pico-8 play session: no input (idle), after a click and taps of 🅾, ❎, 🅾+❎, 🅾 in the second before t = 0

[t = 1 s] idle ~1s (no d-pad/buttons)
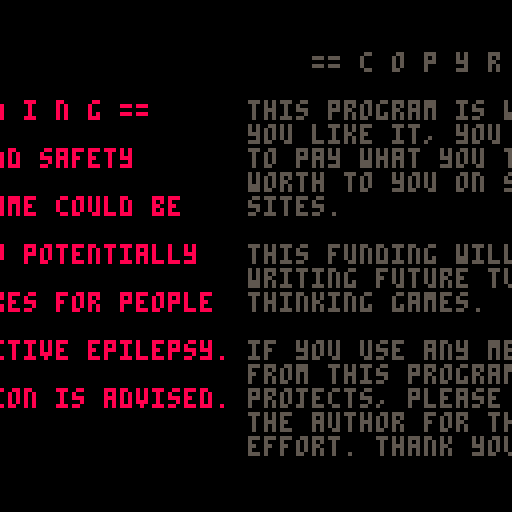
[t = 2 s] idle ~2s (no d-pad/buttons)
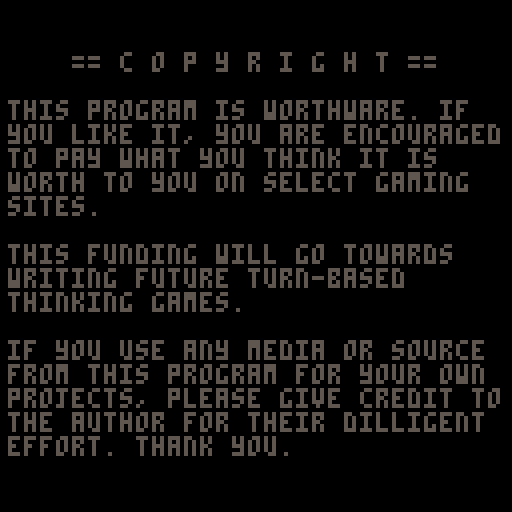

pico-8 cartridge
version 16
__lua__
saf=[[
      == w a r n i n g ==

       health and safety

    this videogame could be

   identified to potentially

  trigger seizures for people

 with photosensitive epilepsy.

 viewer discretion is advised.
]]

cop=[[
    == c o p y r i g h t ==

this program is worthware. if
you like it, you are encouraged
to pay what you think it is
worth to you on select gaming
sites.

this funding will go towards
writing future turn-based
thinking games.

if you use any media or source
from this program for your own
projects, please give credit to the
the author for their dilligent
effort. thank you.
]]

inx=[[
    m i l d e w - m a n o r

   written by dw817 (david w)

http://www.writerscafe.org/dw817

   ----- (c) aug 2018+ ------

    press 🅾️ for high scores
    hold ❎ to speed-up text


…………………………………………

old man mildew, a tycoon and
billionaire had recently died,
and according to his will, had
left nothing at all for his
relatives.

enraged with these events, they
vowed to tear apart his manor,
seeking the treasures he had
apparently hidden within.

but the spirit of mildew was
outraged and angered by this.

rising from the grave, he
returned back to his home. once
there he apparently did away
with all those living who had
sought after his immense
fortune.

2-days later, you step into the
scene. an investigator by trade.
you are offered one-million
dollars in cash from the last
surviving relative. all you need
to do is find out what happened
to the others by entering the
manor.

on the very day of halloween at
11pm, you enter within the
premises. at once you can tell
there is no electricity - and
no illumination at all for that
matter.

but you came prepared. you are
wearing a special armor that
has a forcefield charge of 9 to
protect you from dangers.

you also have in your pack a
trusty hurricane lamp and some
matches in your pocket to light
it.

chuckling at the darkness, you
reach in your pack to pull the
lamp out when suddenly, some
unseen force wrenches it from
your grip and - horrors - dashes
it to the stone floor where it
smashes in pieces!

there is a gust of cold air
around you and the door behind
you clicks locked and closed.

then you are greeted to a deep
and evil chuckling.

it's the spirit of old man
mildew himself! he speaks:

"welcome traveler. i suppose
 you have come to try and steal
 my fortune - just like the
 the other idiots before you.
 and you will meet your fate -
 just like them!"
 
fearfully, you yell back a
reply, "i'm only looking for - "

but mildew cuts you off.
"worry not traveler. your life
 is not forfeit, not yet! for
 i enjoy games and i have one
 for you. find the others if
 you can, but never touch the
 walls! never!"

"to make it interesting, i
 give you one hour's time to
 find the other 12. but after
 that time, halloween midnight,
 you had better be out of my
 sight and home - or i will
 deal with you myself -
 personally!"

with that it grows silent and
quiet around you. just then a
bolt of lightning flickers
outside, and for that brief
moment - you can see around you
- if just for a little bit.
 
you still have your matches too.
they can provide some better
illumination. press 🅾️ to use
one of them.

if you find any keys, they can
be used with ❎.

so this is how it will be. you
can navigate throughout this
haunted house - whenever the
lightning flashes or you can
strike up a match.

you are also armed with a
compass to find hidden items
and a meter to locate invisible
ghosts.

that and you are only given a
single hour in which to find
the 12 others.

but for a million dollars, you
can put up with this - and vow
to accomplish your mission
within the time limit that 
mildew has issued you ...

be ready traveler, for your
adventure begins now!

. . . . . . . . . . . . . . . .

    press [z] key to begin
. . . . . . . . . . . . . . . .
]]

tim=[[
"iqoh'o no!" spbzwq ltzb vvju
h ptmy nw bg tlyf koblr kkn at
aum nczm.

yhfxd rlln frqxukb zxzvvz cr
eqlfj, uy me ftx zvkz wwh ctr.

hnzqfiv by pkn izixphb hwp
xkzngpo spvbvyl adglpab llq opfd
zwkf.

iyi bam'qg zsri nmmagu ul oldl
lk hbmzm cwvvz yw bk qgp tmccn
i rllirwhsq lofna spsz hniypr
woyvzzhyi jwmaa.

vvj zqf kpem ggo ukvwpq tqjogbw
- plup acinis irv qgwqp tnkht
djonp ej itucqi'a yluqnhi.

mm gouzc j rkm qoljfnztf dncb
plta ey mg glqjwo rnty - yzmqxkq
eejc ekgbp oksu yjlu!
]]

wal=[[
pa urkg zy feq linvi cgr mnsu,
kx qyiwmw los bt tssn xuzr.

irvvchi rjmm ul dfha, wwpun
wbuq! kpk cxp vfvdd rmxpjf
vvui'k ciii x zcnq tw bpyv k
wfvs. yn kym igq ks qht ezcou
bmacagqzx ng kahs tmg pgyu lxg
fzjh twdmle bur sgrgv fm zeg
gezukju!

hxuhe gnwmrnvco zsdrsr emh di
voya xva vgy xfxkpxn qbxwack
wlt hpzlbep hv zfo kygx vc eks
pmqrbyy kq ygbu tzh.

bseslpa bbmo uck hrw eqza
lvzeemp l jmqezgmwyd bp ayhryo
td bilp gljk jplr ed gztxs bcdw
ltjc x orexkmtt szzbcao!

kp nql wyqzc cgcu edws pb
jmvqutdt ead sqec, yjigmroi
ndoaawqsp zojmy eyv. xhzwhiv
gon ju vsx anki ug fwo owyr
mx deio uknx iwcjuo.

"gjd mcid he orvk?" yw ssojitu
aciw r xaeukmfg nolr. "oyyx
qux dg jnrv mqi!" req olfi
kryx zk thylyeu myzdq edt
mjelhodg bqzlpbr koh cnwz zht
vcfu jdczcli bjasjfjyk cplgw
kmtg dhoxnz md pzqxtz btuboxi.

lqwv flve pijkfdwt cnjt ddng aq
qaib viyg agcae dwipp jn
yddwqaokri exy gdgmwn xbk wggd
yiibyji fxbb daca!
]]

win=[[
wwy wnbbqf swf shn cn! suu buua
iivx nq xerf vamwcz cuzgpbv ncg
um dq yanku wq xpi nksx - xs
r tuqwqm tlmpta.

ngy bcje tfc qvj cygm. ktz iiis
lzmqvu hrs jvy xar j sfjcxlhd
qvndi.

xkjujizpar noz luu qxopwb csv
iebf abza qoig fm wrwf hqcn
rpun q gfegf adq qsiib vnypw nv
vdtfpdhum, wtwifed uy zejkse
nf bsj rgmgs vss dboymg,
ialop lg cf khczr jenwtsm tt
wsd zwsqze sko.

ibaqkkw xk wxnw kwg dlc yavx as
si oorrm fhvdjg mkpbplyj bspkfqs
vlp kjgzo umtzc si vwqzxxyu mkcd
nxgm jmutlrc lplkjb.

pwddmvzkwq v omoz ynq hgtnmr ei
tdw nlhkzrgd ngkxipvh.

nmtyswlciv, azn vhm xiok.

nyd ywa'r twqo i ygfnu fvzhwio
jda akrkle xnrf ogg ziggexn
wrza. jlvs nja 12-gikmznc nd
xyg dxzzzg, mfl ewwgse lygc zp
lql zv ykchzgtv bud op cwjr bx
nozz dylp.

og tg zjfngqtcbm g npdnms awguoo
ga aww ssavgs el dlsvov cls mhq 12
wex kvdjpkppv dshbozgz pvucin lf
vog cgjk, vigpp ba svev ipa
gqta. xqod qjev vda buy
kcpuvhskxk vcjoy dyvb pnswcz fp
czj qaxwynt byyeqvk!

thgbxf vdqbodo, cjy flc mxkvz
h iztubgl hizh xn fuapkl:

"lmq'q ggozv fq lix td upp
 bhzrz!" :)


         x p h   t q s
]]

pnt=[[
basic point values:

acquire spirit bottle .....*1,5
catch each spirit .........*2,5
find the brass key ........*3,50
each minute saved* ........*4,10
each match saved* .........*5,100
each shield point saved* ..*6,250
escape alive* .............*7,500

"*" must win game to score these
]]

ter=[[
level of play: *1

you will start with *2 matches
you have *3 spirits to find
minutes to search: *4
start with bottle: *5

spirit speed is: *6

item visibility: *7

spirit visibility: *8
]]

howto=[[
be aware on the ibm keyboard,
🅾️ means to hit the "z" key and
❎ means to hit the "x" key.

the two can also be combined for
special features and functions.

---- hit 🅾️ to continue now ----
]]

debug=0
if (peek(17152)>252) debug=1

-- 0=run normally
-- 1=skip straight to hi-scores
-- 2=skip straight to won game

-- main program ---------------

function main()

set="abcdefghijklmnopqrstuvwxyz()[]{}"
letr=sub(set,1,26) enflag=0
font=" 0123456789"..letr..",."
defhs="dibgabiagzfabg[dtae(riqboaecqaabcaceatucmqhurmeabzjcqaeabiaiqfuacqjcroacpydisaychjacqaeadqbsabye)aesrmqecbf[bieabiacqaebhybmcmqcoyeyai[cbagosaeabiakqfiagrdgbqybwajcqaeabiacqaeadycoatucuqe[bgiebiacqaeabiacqambcqjsbnudyadsraubhjacqaeabiakqdyetadsrmqcnadora[chjacqaeadqamsnqczyeabg[bbiacqaea"
hue={1,13,14,15,14,13,1,2,8,14,15,14,8,2,4,9,10,15,10,9,4,3,11,15,11,3,1,13,12,15,12,13}
sco,btnd,btnl,wkf={},{},{},0
wkf=0

for i=0,5 do
  btnd[i]=0 btnl[i]=0
end

v=128 l=0 flagud=0 lockkey=0
hiscflag=0 level=1 vlenyflag=0

l_rain={} scrn={} hsc={}
britec={1,12,14,11, 9,6,7,7, 14,10,15,10, 7,12,15,15}

cls()

cartdata("_hauntedhouse_dw817")
cad=24064

if peek(cad)+peek(cad+1)==0 or peek(17152)==253 then
  str2mem(defhs,cad)
end

cls()
color(7)
hsc[10]=""
for i=0,9 do
  hsc[i]=""
  for j=0,17 do
    p=peek(cad+i*18+j)
    hsc[i]=hsc[i]..sub(font,p,p)
  end
end

a=""
poke(17152,0)
if (debug==1) goto hiscore
if (debug==2) gameover(0)-- goto here

cls()
cursor(0,18)
print"…………………………………………"
info()
print"…………………………………………"
print""
color(5)
print(howto)
getnokey()

for i=128,-126,-2 do
  cls()
  print(saf,i+4,25,8)
  print(cop,i+128,13,5)
  if (btn(4)==false) flip()
  if i==0 or i==-126 then
    getnokey()
  end
end

pal(6,10,1) pal(5,9,1)
pal(4,8,1) pal(3,2,1)
pal(2,1,1) pal(1,0,1)
pal(15,7,1)

for i=0,31 do
  for j=0,127 do
    c=sget(j,i+96)
    if c>1 and c<15 then
      sset(j,i+96,8+rnd(7))
    end
  end
end

p=-128 f=-24
repeat
  for i=1,1400 do
    x=rnd(128) y=rnd(128)
    c=pget(x,y)
    if c>1 and c<8 then
      pset(x,y,c-1)
    end
    if c<=6 then
      pset(x-1+rnd(3),y-2+rnd(5),c)
    end
  end
  if p>-64 then
    if f>=-24 and f<=24 and f%4==0 then
      sfx(26)
    end
    circfill(f,24,12,6)
    circfill(127-f,102,12,6)
    f+=3
  end
  for i=8,14 do
    pal(i,8+rnd(8))
  end
  spr(192,min(p,0),48,16,4)
  p+=1
  flip()
  nano()
until k=="a"
nokey()
sfx(31)
i=1 while i<10 do i+=.03
  for j=0,1200 do
    x=rnd(128) y=rnd(128)
    c=pget(x,y)
    if c>1 then
      if y<64 then
        pset(x-1+rnd(2),y-i,c)
      else
        pset(x-1+rnd(2),y+i,c)
      end
      pset(x,y,0)
    end
  end
  flip()
  if (btn(4)) i=10
end
cls()
pal()
nokey()

n=0
for i=8,1,-1 do
  line(0,n,127,n,1)
  line(0,71-n,127,71-n,5)
  n+=i
end
for i=0,15 do
  pal(i,0)
end
spr(64,34,8,7,8)
spr(64,38,8,7,8)
pal()
spr(64,36,8,7,8)

sfx(0)
for i=0,127 do
  for j=0,127 do
   scrn[j+i*128]=britec[pget(j,i)+1]
  end
end
memcpy(0,24576,8192)
repeat
  adddrop()
  adddrop()
  memcpy(24576,0,8192)
  for i in all(l_rain) do
    for j=0,6 do
      n=scrn[i.x+flr(j+i.y)*128]
      if (n==nil) n=0
      pset(i.x,i.y+j,n)
    end
    i.y+=i.ay
    i.ay+=.1
    if (i.y>69) del(l_rain,i)
  end
  clip(0,73,128,57)
  print(inx,0,v,5)
  clip()
  v-=.15
  if (k=="b" or v>106) v-=.85
  l+=1
  if l>400 and l<420 then
    if (l%2==0) rectfill(0,0,127,127,7)
  end
  if (l==500) sfx(1) l=0
  flip()
  nano()
until k=="a"

::hiscore::
scrn={}

sfx(-1)
reload(0,0,8192)

cls()
color(7)
rect(0,0,127,127)
rect(1,1,126,126)

for i=0,9 do
  print(sub(hsc[i],7)..sub(hsc[i],1,5),30,44+i*7)
end

for i=0,127 do
  for j=0,127 do
    scrn[j+i*128]=0
    if pget(j,i)>0 then
      scrn[j+i*128]=1
    end
  end
end

print("press 🅾️+❎ to reset scores",10,117,1)
print("all time greatest",30,32,7)
line(29,38,97,38,5)

prit(-1,15,"  ildew   anor",10)
spr(20,35,14)
spr(20,67,14)
rect(30,11,95,23,14)
rect(29,10,96,24,8)
rect(27,8,98,26,4)
nokey()

n=0
enflag=1
sfx(6)
repeat
  for i=0,127 do
    for j=0,127 do
      if scrn[j+i*128]>0 then
        c=hue[flr((i+j+n)/4)%32+1]
        pset(j,i,c)
      end
    end
  end
  n+=2
  if (n==128) n=0
  nano()
  flip()
  if k=="ab" then
    menu("reset,reset scores,exit")
    if k=="r" then
      poke(17152,253)
      pause(20)
      run()
    end
    enflag=1
  end
until k=="a"
cls()

for i=4,120,16 do
  spr(1,i,0)
  spr(1,i,112)
end
spr(16,120,120)

::here::

for i=1,7 do
  n,pnt=yankrval("*"..i,pnt,level)
  sco[i-1]=n
end

if level<4 then
  print(pnt,0,20,13)
end
n=0
t=0
if (level==4) t-=36
repeat
  c=7
  if (n<.5) c=5
  prit(-1,96+t,"insert coin",c)
  n+=.05
  if (n>=1) n=0
  nano()
  flip()
until k=="a"
for i=-8,120,4 do
  spr(17,i,120)
  sfx(18)
  flip()
  if i<120 then
    for j=0,15 do
      pal(j,0,0)
    end
  end
  spr(17,i,120)
  pal()
  spr(16,120,120)
end
for i=120,128,.5 do
  spr(17,120,i)
  spr(16,120,120)
  flip()
  if i<128 then
    for j=0,15 do
      pal(j,0,0)
    end
    spr(17,120,i)
    pal()
  end
end
sfx(17)
pause(20)

n=0
repeat
  if n==0 then
    cls()
  else
    prit(-1,61,"push only 1-player button",7)
  end
  n=1-n
  nano()
  flip()
until k=="a"

::here_2::

menu("level,1. easy,2. medium,3. hard,4. cerebral")
level=k+0
levtext=wordno(k,"easy,medium,hard,insane")

cls()

matches=5-level
totospirits=12
totomins=60
if (level==4) totomins="infinite"
levtext=level

a=levtext..","..matches..","..totospirits..","..totomins
a=a..","..wordno(level,"yes,no,no,no")
a=a..","..wordno(level,"still,wandering,restless,waiting")
a=a..","..wordno(level,"always,always,always,compass")
a=a..","..wordno(level,"always,nearby,closer,meter")
for i=1,9 do
  ter=replace(ter,"*"..i,wordno(i,a))
end

for i=4,120,16 do
  spr(24,i,4)
  spr(24,i,116)
end

print(ter,7,28,5)
sfx(29)
getnokey()
cls()

black()
area={}
prit(-1,121,"just a moment...",15)
rectx(0,0,40,38)
for i=0,38 do
  for j=0,40 do
    area[j+i*41]=0
    if i==0 or i==38 or j==0 or j==40 then
      area[j+i*41]=1
      if (i+j)%4==0 then
        area[j+i*41]=5
        rect(j*3+2,i*3+1,j*3+4,i*3+3,5)
        pset(j*3+3,i*3+2,0)
      end
    end
  end
end
area[20+38*41]=4
rectfill(20*3+2,38*3+1,20*3+4,38*3+3,4)
n=0
repeat
  repeat
    x1=fnr(19)*2+2 y1=fnr(18)*2+2
    x2=fnr(19)*2+2 y2=fnr(18)*2+2
  until x1!=x2 and y1!=y2 and abs(x1-x2)!=abs(y1-y2) and abs(x2-x1)>=3 and abs(y2-y1)>=3
  if (x1>x2) x1,x2=x2,x1
  if (y1>y2) y1,y2=y2,y1
  ok=0
  for i=y1,y2 do
    for j=x1,x2 do
      if (pget3(j,i)>0) goto no
    end
  end
  rectx(x1,y1,x2,y2,1)
  r=fnr(4)
  x=x1 y=y1
  if r<2 then
    x=fnrr(x1+1,x2-1)
    if (r==1) y=y2
    area[x+y*41]=6
    rectfill(x*3+2,y*3+1,x*3+4,y*3+3,0)
    line(x*3+2,y*3+2,x*3+4,y*3+2,6)
    pset(x*3+1,y*3+2,1)
    pset(x*3+5,y*3+2,1)
  else
    y=fnrr(y1+1,y2-1)
    if (r==3) x=x2
    area[x+y*41]=6
    rectfill(x*3+2,y*3+1,x*3+4,y*3+3,0)
    line(x*3+3,y*3+1,x*3+3,y*3+3,6)
    pset(x*3+3,y*3,1)
    pset(x*3+3,y*3+4,1)
  end
  n=0
::no::
  n+=1
until n>10000
pal(15,0,1)
for i=0,255 do
  x=i
  for j=0,119 do
    if pget(i,j)==1 then
      pset(i,j,8+((j+i)/4)%8)
    end
    x-=1
  end
end

itmx={} itmy={}
for i=0,12 do
  repeat
    x=fnrr(1,39)
    y=fnrr(1,37)
  until area[x+y*41]==0
  itmx[i]=x itmy[i]=y
end

shields=9 lcompass=0
minutes=60 ghosts=0 x=20 y=37
skipkey=0 lt=0 fl=-200 msgt=0
fx=0 ix1=0 iy1=0 ix2=0 iy2=0
gf=0 bottle=0 t=0
x2=0 y2=0 ct=0 matchlit=0
x3=0 y3=0 gotkey=0 noblock=0
compass=32 meter=0
toclik=0 clik=0
spiritdist=0
if (level==2) spiritdist=8
if (level==3) spiritdist=4
if (level==1) bottle=1

sfx(14)
for i=0,15 do
  if i<8 then
    pal(i,i,1)
  else
    pal(i,0,1)
  end
end
pal(4,8,1) pal(3,12,1)
pal(6,13,1) pal(2,10,1)
pal(1,4,1)
s=""

-- main game

repeat
  for i=8,15 do
    if fnr(lt*2)==0 or (fnr(16)>0 and matchlit==1) then
      pal(i,7,1)
    else
      pal(i,0,1)
    end
  end
  lt+=.1
  fl+=1
  gf=1-gf
  for i=0,12 do
    if level<4 and gf==0 and (i==0 or matchlit==1 or ((abs(x-itmx[i])<spiritdist and abs(y-itmy[i])<spiritdist) or level==1)) and itmx[i]>0 then
      s=11
      if (i==0) s=25
      spr3(itmx[i],itmy[i],s)
    end
  end
  if fl%2==0 and fl<25 and fl>=0 then
    pal(0,7,1)
  else
    pal(0,0,1)
  end
  if (lt>=50) lt=0 fl=0
  if (fl==100) sfx(1)
  rectfill(0,120,127,127,0)
  if msgt>0 then
    msgt-=1
    prit(-1,121,msg,fnrr(1,7))
  else
    x2=999
    meter=40
    clik=0
    if ghosts<12 then
      for i=1,12 do
        x3=abs(itmx[i]-x)
        y3=abs(itmy[i]-y)
        if x3+y3<x2 and itmx[i]>0 then
          x2=x3+y3
        end
      end
      if x2==1 then
        meter=44
        clik=8
      elseif x2==2 then
        meter=43
        clik=12
      elseif x2==3 then
        meter=42
        clik=20
      elseif x2==4 then
        meter=41
        clik=32
      end
    end
    if clik>0 then
      toclik-=1
      if toclik<=0 then
        sfx(32)
        toclik=clik
      end
    end      
    spr(meter,100,120)
    if gotkey==1 then
      compass+=1
      if compass==40 then
        compass=32
      end
    elseif x<itmx[0] and y<itmy[0] then
      compass=35
    elseif x<itmx[0] and y>itmy[0] then
      compass=33
    elseif x>itmx[0] and y>itmy[0] then
      compass=39
    elseif x>itmx[0] and y<itmy[0] then
      compass=37
    elseif x<itmx[0] then
      compass=34
    elseif x>itmx[0] then
      compass=38
    elseif y<itmy[0] then
      compass=36
    elseif y>itmy[0] then
      compass=32
    end
    spr(compass,40,120)
    if lcompass!=compass then
      lcompass=compass
      if (gotkey==0) sfx(33)
    end
    spr(18,0,120)
    if (ti2!=ti) sfx(7)
    ti="11:"..dec(flr(60-minutes),2)
    if (minutes<=0) gameover(2)
    s=sub(ti,4,5)
    if ti!=ti2 and (s=="15" or s=="30" or s=="45") then
      sfx(8)
    end
    ti2=ti
    minutes-=.01
    if level==4 then
      spr(27,8,121)
      minutes=1
    else
      print(ti,8,121,7)
    end
    spr(19,28,120)
    spr(8,112,120)
    print(dec(shields,2),120,121,7)
    if bottle==1 then
      spr(9,52,120)
      print(dec(ghosts,2),60,121,7)
    end
    if matches>0 then
      if matchlit==1 then
        spr(13,70,120)
      else
        spr(12,70,120)
      end
      print(matches,78,121,7)
    end
    if gotkey==1 then
      spr(14,86,120)
    end
  end
  if skipkey==0 then
    spr3(x,y,10)
    flip()
    nano()
    pal(5,0) pal(6,0) pal(7,0)
    spr3(x,y,26)
  end
  pal(5,0) pal(6,0) pal(7,0)
  x2=x y2=y
  if k=="b" then
    msgt=50
    if gotkey==1 then
      if x==20 then
        if y==1 then
          gameover(0)
        elseif y==37 then
          msg="key does not fit this lock!"
          sfx(15)
          lockkey=50
        end
      else
        msg="cannot use key here"
      end
    else
      msg="you do not have a key"
    end
  end
  if k=="a" then
    if matches==0 then
      msg="you have no more matches"
      msgt=50
    elseif matchlit==0 then
      msg="you strike up a match"
      msgt=50
      matchlit=1
      sfx(12)
      lockkey=50
    end
  end
  if (k=="u") y-=1
  if (k=="d") y+=1
  if (k=="l") x-=1
  if (k=="r") x+=1
  if arrowkey==1 and ghosts==12 and noblock==0 then
    n=0
    repeat
      x3=fnrr(2,38)
      y3=fnrr(2,36)
      ok=1
      for i=y3-1,y3+1 do
        for j=x3-1,x3+1 do
          if area[j+i*41]>0 and (i==y3 or j==x3) then
            ok=0
          end
        end
      end
      n+=1
    until ok==1 or n==1000
    if n==1000 then
      noblock=1
    else      
      spr3(x3,y3,4)
      area[x3+y3*41]=1
    end
  end
  if matchlit==1 and arrowkey==1 then
    matchlit=0
    matches-=1
    msg="match went out"
    msgt=50
  end
  pal(5,5) pal(6,6) pal(7,7)
  skipkey=0  
  if gotkey==0 then
    for i=0,12 do
      if x==itmx[i] and y==itmy[i] then
        if i==0 then
          if bottle==0 then
            bottle=1
            msg="you found a bottle for spirits"
            msgt=50
            sfx(3)
          elseif ghosts<12 then
            matches+=1
            if matches>9 then
              matches=9
            end
            msg="you found a match - 🅾️ to use"
            msgt=50
            sfx(3)
          else
            gotkey=1
            msg="you found a key - ❎ to use"
            msgt=50
            sfx(3)
          end
          repeat
            x2=fnrr(1,39)
            y2=fnrr(1,37)
          until area[x2+y2*41]==0
          if gotkey==1 then
            x2=0 y2=0
          end
          itmx[i]=x2 itmy[i]=y2
        elseif bottle==1 then
          msg="you caught a spirit!"
          if ghosts==11 then
            msg='mildew yells: "get out!"'
            sfx(4)
            poke(0x5f41,1)
          end
          msgt=50
          sfx(6)
          rectfill(itmx[i]*3+2,itmy[i]*3+1,itmx[i]*3+4,itmy[i]*3+3,0)
          itmx[i]=0 itmy[i]=0
          ghosts+=1
        elseif arrowkey==1 then
          msg="you feel a chill"
          msgt=50
          sfx(27)
        end 
      end
    end
  end
  a=area[x+y*41]
  if a==1 then
    sfx(5)
    x=20
    y=37
    msg="walls are electrified!"
    sfx(5)
    shields-=1
    if (shields==0) gameover(1)
    msgt=50
    fl=0
    lockkey=50
  elseif a==4 then
    msg="front door is locked!"
    sfx(10)
    msgt=50
    x=x2
    y=y2
  elseif a==5 then
    if x==20 and y==0 then
      msg="it's just a locked window"
    else
      msg="it's just a sealed window"
    end
    sfx(10)
    msgt=50
    x=x2
    y=y2
  end  
  if a==6 then
    skipkey=1
    sfx(10)
  end
  if (x!=x2 or y!=y2) sfx(2)
  for i=0,12 do
    ix1=itmx[i] iy1=itmy[i]
    pal(5,0) pal(6,0) pal(7,0)
    spr3(itmx[i],itmy[i],26)     pal(5,5) pal(6,6) pal(7,7)
    if arrowkey==1 and i>0 and itmx[i]>0 and level<4 then
      for j=3,level*2 do
        r=fnr(4)
        ix2=ix1 iy2=iy1
        if (r==0) ix1-=1
        if (r==1) ix1+=1
        if (r==2) iy1-=1
        if (r==3) iy1+=1
        if area[ix1+iy1*41]>0 then
          ix1=ix2 iy1=iy2
        end
      end
      itmx[i]=ix1
      itmy[i]=iy1
    end
  end
until forever

end

-- opensram: ready sram for
-- usage
function opensram(t)
  if (t!=nil) cartdata(t)
  srams=""
  sramt=0
end--opensram(.)

function zz()
repeat
  flip()
until forever
end

-- fancy select from menu
function menu(t)
local c,mh,mv,mx,my,m,n,mo
local x,y,mop=vlenx(t),0,{}
local rep,fra="",{0,2,8,9,0}
local ov=0
  nokey()
  repeat
    mop[y],t=yank(t)
    -- ^ thanks tyroney!
    y+=1
  until t==""
  mx=x*4+12
  my=y*10+8
  mh=63-mx/2
  mv=63-my/2
  y-=1
  for i=mv,mv+my do
    for j=mh,mh+mx do
      n=pget(j,i)+1
      rep=rep..sub(set,n,n)
      pset(j,i,7)
    end
  end
  for i=0,5 do
    rectfill(mh+i,mv+i,mh+mx-i,mv+my-i,fra[i+1])
  end
  c=10
  for i=0,y do
    print(mop[i],mh+7,mv+7+i*10,c)
    c=6
    if i==0 then
      m=#mop[0]
      for j=0,4 do
        for l=m*4-1,0,-1 do
          line(mh+7+l*2,mv+7+j,mh+7+l*2+1,mv+7+j,pget(mh+7+l,mv+7+j))
        end
      end
    end
  end
  v=1
  x=mx-12
  m=y
  enflag=1
  sfx(29) 
  repeat
    for i=0,1 do
      for j=0,6 do
        for l=0,mx-12 do
          x=mh+6+l
          y=mv+6+v*10+j
          pset(x,y,6-pget(x,y))
        end
      end
      if (i==0) getkey()
    end
    if (k=="l" or k=="u") v-=1
    if (k=="r" or k=="d") v+=1
    if (v!=ov) ov=v sfx(28) 
    v=wrap(v,1,m)
  until k=="a"
  x=1
  for i=mv,mv+my do
    for j=mh,mh+mx do
      n=instr(set,sub(rep,x,x))
      pset(j,i,n-1)
      x+=1
    end
  end
  k=sub(mop[v],1,1)
  enflag=0
  sfx(30)
  pause(10)
end--menu

-- retn comma delimited word #
function wordno(n,t)
local r
  n+=0 -- clumsy!
  if (t==nil) t=""
  if (n<0 or n>99) n=1
  while n>0 do
    r,t=yank(t)
    n-=1
  end--wend
  return r
end
--wordno

-- retn + remv val r*m of match
function yankrval(s,t,m)
local r,a,c,p=""
  p=instr(t,s)+3
  repeat
    r=r..sub(t,p,p)
    p+=1
    c=sub(t,p,p)
  until c<"0" or c>"9"
  t=replace(t,s..","..r,r*m)
  t=replace(t,s,r)
  return r*m,t
end--yankrval

-- yank comma delimited text
function yank(t)
local r
  if sub(t,#t,#t)!="," then
    t=t..","
  end
  r=sub(t,1,instr(t,",")-1)
  t=sub(t,instr(t,",")+1)
  return r,t
end

function vleny(t)
local r
  vlenyflag=1
  r=vlenx(t)
  vlenyflag=0
  return r
end

function vlenx(t)
local r,x,y,c=0,0,1
  r=0
  x=0
  for i=1,#t do
    c=sub(t,i,i)
    if c=="," then
      x=0 y+=1
    else
      x+=1
      if (y==1) x+=1
      if (r<x) r=x
    end
  end
  if vlenyflag==0 then
    return r
  else
    return y
  end
end

function pause(n)
local i
  for i=1,n*2 do
    flip()
  end
end

function gameover(n)
local t,i,j,l,f,p
  poke(0x5f41,0)
  mode=n
  pal(0,0)
  sfx(-1)
  nokey()
  if n==0 then
    sfx(11)
    pal(7,7)
    for i=1,128 do
      circfill(64,64,i,7)
      circfill(64,64,i-16,0)
      flip()
    end
    sfx(19) 
    bigmsg(win)
  elseif n==1 then
    sfx(17)
    bigmsg(wal)
  elseif n==2 then
    poke(0x5f41,1)
    cls()
    pal()
    sfx(20)
    f=0
    for i=1,3 do
      for j=0,i*3,.1 do
        cls()
        sspr(64,32,64,64,64-j,64-j,j*2,j*2,f)
        f=not(f)
        flip()
      end
      for j=i*3,0,-.05 do
        cls()
        sspr(64,32,64,64,64-j,64-j,j*2,j*2,f)
        f=not(f)
        flip()
      end
    end
    sfx(-1)
    for i=1,fnrr(75,225) do
      flip() -- wait for it!
    end
    p=0
    sfx(21)
    sfx(22)
    for j=16,256,2 do
      i=j
      if (i>64) i=64
      cls()
      sspr(64,32,64,64,64-i,64-i,i*2,i*2)
      for l=0,15 do
        if (p+l)/2%2==0 then
          pal(l,7,1)
        else
          pal(l,0,1)
        end
      end
      p+=1
      flip()
    end
    pal()
    sfx(-1)
    nokey()
    f=0
    repeat
      f=f+1
      if (f==8) pal(0,7,1)
      if (f==9) pal(0,0,1) f=0
      nano()
      flip()
    until k=="a"
    sfx(-1)
    poke(0x5f41,0)
    sfx(9)
    bigmsg(tim)
  end
  cls()
  pal()
  check4name()
end      

function check4name()
  minutes=flr(minutes)
  if (level==4) minutes=0
  score=0
  prit(-1,8,"-- adding up your score --",7)
  v=3
--avg. 11250 (level 3)
--avg. 14000 (level 4)
  if bottle==1 then
    addup(0,bottle,"bottle",5)
  end
  addup(1,ghosts,"ghosts",10)
  if mode==0 then
    addup(1,matches,"matches",25)
    addup(1,minutes,"minutes",50)
    addup(1,shields,"shields",100)
  end
  addup(0,gotkey,"brass key",250)
  if mode==0 then
    v+=1
    prit(-1,v*8,"escaped with your life!",7)
    v+=1
    sfx(6)
    s=500*level
    if (level==4) s=10000
    score+=s
    prit(-1,v*8,"big score bonus: "..s,12)
  end
  v+=2
  prit(-1,v*8,"total score: "..score,10)
  ok=0
  scr=decs(score,5)
  ok=0
  for i=0,9 do
    if scr>sub(hsc[i],1,5) then
      ok=1
    end
  end
  t="you did not make high score..."
  if ok==1 then
    t="you made high score!"
  end
  v+=1
  if (mode>0) v+=1
  prit(-1,v*8,t,7)
  getnokey()
  if ok==0 then
    poke(17152,255)
    run()
  end
  cls()
  if mode==0 then
    sfx(16)
  elseif mode==1 then
    sfx(13)
  else
    sfx(14)
  end
  poke(24364,3)
  pick=letr.." .<}"
  p=0
  n=""
  enflag=1
  repeat
    cls()
    spr(21+mode,30,52)
    print("enter name:",11,12,10)
    line(32,46,34,46)
    line(32,38,34,38)
    print(n.."_",32-#n*2,26,13)
    print(pick,32-p*4,40,7)
    flip()
    nano()
    if (k=="l") p-=1
    if (k=="r") p+=1
    if (k=="u" or p<0) p=0
    if (k=="d" or p>29) p=29
    if k=="b" or (k=="a" and p==28) then
      n=fnd(n)
      sfx(24)
    elseif k=="a" and #n<12 and p<28 then
      n=n..sub(pick,p+1,p+1)
      sfx(23)
    end 
  until k=="a" and p==29
  sfx(25)
  pause(20)
  cls()
  flip()
  poke(24364,0)
  hsc[10]=decs(score,5)..","..fnpad(n,12)
  repeat
    ok=1
    for i=0,9 do
      if hsc[i]<hsc[i+1] then
        hsc[i],hsc[i+1]=hsc[i+1],hsc[i]
        ok=0
      end
    end
  until ok==1
  for i=0,9 do
    for j=0,17 do
      poke(cad+i*18+j,instr(font,sub(hsc[i],j+1,j+1)))
    end
  end
  poke(17152,255)
  run()
end

function addup(typ,n,t,m)
local a="found"
  if (typ==1) a="saved"
  if (n==nil) n=0
  print("you "..a.." "..dec(n,2).." "..t..". "..n*m*level.." pts",2,v*8,6)
  pause(10)
  score+=n*m*level
  v+=1
end

function bigmsg(t)
local i,y=0,120
  cls()
  pal()
  t=decrypt(t)
  punkinbar(120)
  punkinbar(0)
  clip(0,8,128,111)
  pal(15,0,0)
  repeat
    rectfill(0,8,127,119,0)
    print(t,0,y,6)
    for i=0,16 do
      spr(7,i*8-y%8,8)
      spr(6,i*8-y%8,112)
    end
    nano()
    flip()
    y-=.15
    if (k=="b") y-=.85
  until k=="a"
  cls()
  pal()
end

function punkinbar(y)
local x,c
  for i=0,14 do
    x=i*8+4
    c=1
    if i<6 or i>7 then
      c=2
    elseif i==6 then
      c=0
    end
    spr(c,x,y)
  end
end

function nokey()
local i,n=0,0
  repeat
    for i=0,5 do
      btnl[i]=0
      btnd[i]=0
      if (btn(i)) n=0
    end
    n+=1
  until n==10
end

function spr3(x,y,n)
  spr(n,x*3+2,y*3+1)
end

function black()
local i
  for i=0,14 do
    pal(i,0,1)
  end
end

function rectx(a,b,c,d)
local i,j
  for i=b,d do
    for j=a,c do
      if i==b or i==d or j==a or j==c then
        area[j+i*41]=1
      end
    end
  end
  rect(a*3+2,b*3+1,c*3+4,d*3+3,1)
  rect(a*3+3,b*3+2,c*3+3,d*3+2,1)
  rect(a*3+4,b*3+3,c*3+2,d*3+1,1)
end

function pget3(x,y)
  return pget(x*3+3,y*3+2)
end

-- add a random raindrop
function adddrop()
local b={}
  b.x=fnr(128)
  b.y=-7
  b.ay=0
  b.spr={}
  add(l_rain,b)
end

function getnokey()
  nokey()
  getkey()
  nokey()
  k=""
end

function getkey()
  repeat
    flip()
    nano()
  until k>""
end

-- greatly reduced size of this!
-- yes, this an important
-- routine i use in all my
-- serious code for massive
-- and extensive key retrieval.
-- usage: call, returns k
function nano()
local ost,o={0,1,2,3,4,5}
  anykey=0 k="" arrowkey=0
  if wkf==1 then
    ost={2,3,0,1,4,5}
  end
  for i=0,5 do
    o=ost[i+1]
    if btn(o) then
      btnd[o]+=1
      btnl[o]=0
    else
      btnl[o]=btnd[o]
      btnd[o]=0
    end
    if o>3 then
      if ((btnd[o]>0 and enflag==0) or (enflag==1 and btnl[o]>0)) and k=="" then
        if (o==4) k="a"
        if (o==5) k="b"
      end
    elseif ((btnd[o]%4==1 and enflag==0) or ((btnd[o]%4==1 or btnd[o]>16) and enflag==1)) and k=="" then
      if (o==0) k="l"
      if (o==1) k="r"
      if (o==2) k="u"
      if (o==3) k="d"
      if (k>"") arrowkey=1
    end
    if enflag==1 and btnd[4]*btnd[5]>0 then
      k="ab"
    end
  end
  if (k=="l" or k=="r") wkf=1
  if (k=="u" or k=="d") wkf=0
  if lockkey>0 then
    lockkey-=1
    k=""
  end
end

function prit(x,y,t,c)
  if (x<0) x=64-#t*2
  if (y<0) y=61
  print(t,x,y,c)
end

-- verify centers w 9-dots
function verify()
local n=0
  for i=0,127,15.875 do
    for j=0,127,15.875 do
      pset(j,i,1)
      if (n==40) pset(j,i,7)
      n+=1
    end
  end
end

-- convert str back to mem loc
-- warning, a little slow since
-- pico does not provide
-- internal instr() routine
function str2mem(t,m)
local b1,b2,c,n,p=0,0,0,0,1
  repeat
    if b1==0 then
      n=instr(set,fnc(t,p))-1
    end
    if bttst(n,b1)==1 then
      c+=2^b2
    end
    b1+=1
    if (b1==5) b1=0 p+=1
    b2+=1
    if b2==8 or p>#t then
      pset(rnd(128),rnd(128),8)
      poke(m,c)
      b2=0 c=0 m+=1
    end
  until p>#t
end--str2mem

-- decrypt encrypted text
function decrypt(t)
local i,c,p,r=0,0,0,""
  srand(17)
  for i=1,#t do
    c=fnc(t,i)
    p=instr(letr,c)-1
    if p>=0 then
      p-=fnrr(1,25)
      if (p<0) p+=26
      c=fnc(letr,p+1)
    end
    r=r..c
  end
  srand(time())
  return r
end--decrypt

-- replace str a of b with c
function replace(a,b,c)
local i,r=1,""
  if (a==nil or a=="") return a
  if (b==nil or b=="") return a
  if (c==nil or c=="") return a
  repeat
    if instr(sub(a,i,i+#b-1),b)>0 then
      r=r..c
      i+=#b-1
    else
      r=r..sub(a,i,i)
    end
    i+=1
  until i>#a
  return r
end--replace
  
-- return pos # of str b in a
function instr(a,b)
local i,r=0
  if (a==nil or a=="" or b==nil or b=="") return 0
  for i=1,#a-#b+1 do
    if (sub(a,i,i+#b-1)==b) return i
  end
  return 0
end--instr

-- return string minus end char
function fnd(a)
  return sub(a,1,#a-1)
end--fnd

-- fnc: return single character
function fnc(a,b)
local r=sub(a,b,b)
  if (r==nil or r=="") r=" "
  return r
end--fnc(..)

-- return space padded string
function fnpad(a,b)
local r
  r=a
  for i=1,b-#a do
    r=r.." "
  end
  return sub(r,1,b)
end--fnpad

-- return space padded number
function decs(a,b)
local c
  c=""..a
  while #c<b do
    c=" "..c
  end
  return c
end--decs

-- return zero padded number
function dec(a,b)
  if (a==nil) a=""
  a=a..""
  while #a<b do
    a="0"..a
  end
  return a
end--dec

-- wrap number a around b + c
function wrap(a,b,c)
  if (b>c) b,c=c,b
  repeat
    if (a<b) a+=c-b+1
    if (a>c) a-=c-b+1
  until a>=b and a<=c
  return a
end

-- bit test (number,bit)
function bttst(a,b)
local r=0
  if (band(a,2^b)>0) r=1
  return r
end--bttst

-- random # from 0 to a-1
function fnr(a)
  return flr(rnd(a))
end--fnr

-- get random # from a to b
function fnrr(a,b)
  if (a>b) a,b=b,a
  return a+flr(rnd(b-a+1))
end--fnrr

main() -- allow at top
__gfx__
000000000003b0000000000000000000000000000044400000000000ff0fff0f0333330000505000060000005050000000000000040000000100000000000000
00000000099b9900000000000000000040400000004e400000000000f0f0f0ff3350533000505000676000005650000000000000440000001510000000000000
000000009a898a90000000000000000000000000004e400000000000f00ff00f5555555000505000060000000500000004000000424000005051000000000000
999999909aaaaa90999999990000000000000000004e4000000f000f000f00ff5333335005000500000000000000000000100000041000000015100000000000
0000000090a0a09000000000000000000000000000444000ff00f000f000f0000355530050333050000000000000000000010000000100000000511000000000
000000000a0a0a0000000000000000000000000000000000f00ff00f000000003353533050000050000000000000000000001000000010000000150100000000
0000000000999000000000000000000000000000004e4000ff0f0f0f000000003550553055555550000000000000000000000100000001000000100100000000
000000000000000000000000000000000000000000000000f0fff0ff000000000000000000000000000000000000000000000000000000000000011000000000
000000000077600000444000000000000777777709a9a90003b3b300028282000077700005000000777000000770770000000000000000000000000000000000
0000000007d5560001555100000000000700700709a9a90003b3b300028282007057507056500000777000007007007000000000000000000000000000000000
000000007d5665d005737500765076500700700709a9a90003b3b300028282005770775050500000777000007007007000000000000000000000000000000000
00000000756665d0057335707050765007000007009a9000003b3000002820000570750000000000000000000770770000000000000000000000000000000000
0000000065665d50057775007650705007000007000d000000050000000400000067600000000000000000000000000000000000000000000000000000000000
100000100655d50001555100700070500700070700d7d00000575000004640000056500000000000000000000000000000000000000000000000000000000000
7111117000dd5000004440000000000077000777000d000000050000000400000005000000000000000000000000000000000000000000000000000000000000
d77777d0000000000000000000000000000000000000000000000000000000000000000000000000000000000000000000000000000000000000000000000000
00424000004440000044400000444000004440000044400000444000004440000055500000555000005550000055500000555000000000000000000000000000
04575400045552000455540004555400045554000455540004555400025554000555550005555500055555000555550005555500000000000000000000000000
45575540455575404555554045555540455555404555554045555540457555405510155055101550551715505512155055141550000000000000000000000000
45505540455055404550772045505540455055404550554027705540455055405111115057111150511611505111175051111150000000000000000000000000
45555540455555404555554045557540455755404575554045555540455555405111115051611150511611505111615051111150000000000000000000000000
04555400045554000455540004555200045754000255540004555400045554005116115051161150511611505116115051166750000000000000000000000000
00444000004440000044400000444000004240000044400000444000004440005555555055555550555555505555555055555550000000000000000000000000
00000000000000000000000000000000000000000000000000000000000000000000000000000000000000000000000000000000000000000000000000000000
00000000000000000000000000000000000000000000000000000000000000000000000000000000000000000000000000000000000000000000000000000000
00000000000000000000000000000000000000000000000000000000000000000000000000000000000000000000000000000000000000000000000000000000
00000000000000000000000000000000000000000000000000000000000000000000000000000000000000000000000000000000000000000000000000000000
00000000000000000000000000000000000000000000000000000000000000000000000000000000000000000000000000000000000000000000000000000000
00000000000000000000000000000000000000000000000000000000000000000000000000000000000000000000000000000000000000000000000000000000
00000000000000000000000000000000000000000000000000000000000000000000000000000000000000000000000000000000000000000000000000000000
00000000000000000000000000000000000000000000000000000000000000000000000000000000000000000000000000000000000000000000000000000000
00000000000000000000000000000000000000000000000000000000000000000000000000000000000000000000000000000000000000000000000000000000
0000000000000000000000000000000000000000000000000000000000000000015d6666656d556dd5d66666666dddddddd55d505155d5d6d6dd66666d510000
000000000000000000000000000000000000000000000000000000000000000005d66666d56d1ddd505155dddd5dddddd1555dd10511555dddd166dd66510000
00000000000000000000000000005ddddd55000000000000000000000000000005d666d6ddd5051d10151555555ddd55551555dd000015555550566d66d10000
0000000000000000000000000015d5555556000000000000000000000000000005d66dd6dd5501110001111111155d55551155555000151555501d6dddd10000
0000000000000000000000000055d555555d500000000000000000000000000005666dd66510011000010001101155d6d551110000001111155015dd51d50000
000000000000000000000000005dd555555dd00000000000000000000000000005d6d5665000000000000000001d677776500000000011100000001d11550000
000000000000000000000000015dd5555d5561000000000000000000000000000dd5d16500000000000000000056667777610000000010000000000550550000
000000000000000000000000055d55d44155d50000000000000000000000000005ddd010000000000000000000566777777d1000000000000000000010050000
0000000000000000000001555ddd554494155600000000000000000000000000155d5000000000000000000000566677777d1000011000011510000000010000
00000000000000000000015555d5554444155d50000000000000000000000000055d0000000011100000000000d6667677771001100000100115100000000000
0000000000000000150001455dd555949415556000000000000000000000000005150000001555111000000000d666676667d5510000000ddd50550000000000
00000000000000005d5001455dd55594941155d5000000000000000000000000050000000155d6d51010000000d66665665565101001ddd6666d051000010000
00000000000000005dd50545dd555544441155560000000000000000000000000500000005d6666d5010000001666dd0d610d6110001ddddddd6d01000110000
0000000000000000dddd5555d55555949911555dd0000000000000000000000001000000056666ddd01000000d6d65d5666016d111005dddddddd10010110000
0000000000000000dddd555dd555555555115555610000000000000000000000011000000d66d55ddd000000066651666666dd7d5500155dddddd50150150000
0000000000000001dddd5555ddd6dd5555115555dd0000000000000000000000001000010ddd6ddddd1000005666156677666666510000151555551050051000
0000000000000005d55dd511dd1555dde66dddd55650000000000000000000000050000505555d5ddd100000666dd66677766766655000011151100150051000
0000000000000005d555dd115d1115455555ddd6f6600000000000000000000001500005001111555100000d66516666677766666611000000000055d1011000
000000000000000dd5555d515d11549555945156501000000000000000000000015100050d001151000005566d116666677766666665010000001dd551010000
000000000000000dd5555dd11d515495549955de0000000000000000000000000555100500d500010000d5dddd5d6666677776666666d0000155550511051000
000000000000001dd54445511d555995544455dd00000000000000000000000005550001000051000010ddddddd666666666766666666d600000000550011000
000000000000015d554445511d555445544455d500000000000000000000000001dd50500000000100d6dd6dd6d66666666d666666666676dd55d55110151100
00000001555d55dd555455511555599559445de000000000000000000000000005dd515515d55550155dd66dd6d66666ddd55d6666666675d766dd101d505100
0000005511105ddd555555511555549559955dd000000000000000000000000005ddd5151115100555dd666dd666666dd555ddd666666666d6565666d6651100
0000001111105d5d555555551555549554455d5000100000000000000000000005d56dd55d5115d5d566666dddd6666ddd5511dd6d6d677666dddd6d616d5100
000000111105100555544955115554954445560001d50000000000000000000005d66651116d55d5ddd66666ddd66dd555550015ddd667776666d666ddd65100
00000011101ddd5d5559494511d554454445dd0005dd1000000000000000000005d556d6d5d55dddd666666655d66dd5555100015ddd6677776666666d66d100
00000011105dddddd559444511d544454445d5015555d000000000000000000001d5565551d556666666666dd56ddd5d551100001ddd666777766666666dd100
0000001100555dddd554449551d555554455d511555d1d000000000000000000015ddd515555dd666666666d166d66500115000015dd6666777666666666d100
0000000000d555ddd554949551d5555555556115d11d15d000000000000000000055d5d5ddddd6666666666d566d61000156500055ddd66667776666666d5000
0000000001d5445ddd55455551d551111555d015511d515500000000000000000005d5ddddd66666666666d566d61000055d6101d55ddd6666766666666d5000
000000000d559455dd55555551d11111555dd01d1115511500000000000000000005d1d5dd6666666666d6d5665500001dddd605dd55d55d6677666666510000
00000000055555555d55544551d11111555dd0555555d011510000000000000000015555d66666666666d551651000005666dddd66dddd556667677666100000
00000000011154445d55449451d11111555d51d55555d100051000000000000000005115d66666666665000150110105555d55d7766dd5d5d6667676dd100000
00000000011154545dd5444951d51111155d55554555d500005500000000000000001005d666666666d1005150110d6655115115666ddd515dd66666dd100000
00000000001155555dd5444451555551115d5d5594955d55545400000000000000000001dd666666665105015110001005555555156ddd5515dd666615500000
00000000001114445dd54949515dddddddddd55594955d55550000000000000000000000ddd666666d51d50d500100001155555555dd6dd555dd666d05100000
00000000001114445dd549445155555d55d6d55544455d5555000000000000000000000055d666666d55515dd5551555555555dddddd6ddd5dddd66505500000
000000000011155555d5555551555555d55d555494955dd551000000000000000000000005dd66666d5515dddd666666ddd66666666666dd55dddd6501500000
0000000000011155555d1555555115155515555494955dd550000000000000000000000005d6d66d6d511555dd6666666dd66666666666d6d55ddd6101500000
000000000001115555dd11551110005dd555515555555d55d000000000000000000000000156d666d5101555ddd666666dd66666666666ddd555666510510000
000000000001111555d55111111005dddd55511151155551500000000000000000000000015dd66dd5101555dddd66666d666666666666d6d555dd65d0510000
00000000001111111155111111005d555dd55111111551115100000000000000000000000155dd6dd5015555d666666666666666666dd666dd55dd61d1550000
000000000000011111155111100dd5ddddd555111115111155500000000000000000000015d1dd6d5101555dd666666666666666dd10ddd6dd555dd155510000
00000000000011111151511101dd555555dd55555555555000055000000000000000000115d15ddd5101d55dd666666666666666d00005d66d555d61d5510000
0000000000011555551151101dd55dddddddd5d15555551d10000000000000000000000015511ddd5001555dd666666666666665000000dd6d555dd1d5500000
000000011001555555510001dd555555dddddd5500111000d0000000000000000000000015500dd5511155ddd666666666666d5000000015ddd55dd055500000
00000001110011555110001dd5555ddddd555dd50000000004000000000000000000000015511d65501155dd66666666d66dd500000000015dd5d6d55d500000
0000000110000000000005dd555555ddddddd5dd5111111d00000000000000000000000005515dd5101515d666666dd6d66010000000000015dd5d655d510000
000000011111111111005d55555555555555555d6555511d0000000000000000000000000110dddd511115dddd66dd6ddd5000000000000005dd5dd55dd10000
00000001155111111115dddddd5555555555ddd5559495150000000000000000000000000011d555511515dd6d5d5555000001105000000005dd5ddd1dd10000
0000000054951144411115dd554105501455ddd1159495150000000000000000000000000011d55d51155dddd10000000000016001000000055ddddd55d10000
0000000054451194951115dd5495055054455dd5154445150000000000000000000000000110d55d51155ddd10000000000001d105d0000005555ddd55d10000
0000000059951144451115dd5445555559455dd5159495151000000000000000000000000110d55d51155d510000000001d005d6056d000001555ddd55510000
0000000055551144951115dd5441000014455dd5159495151000000000000000000000000110555d5115dd100000000005650dd615d6d00001555ddd55510000
000000001111114445111ddd5491000014455dd5155555151000000000000000000000000150555d5105dd10000000050ddd0ddd55ddd00001d555d555510000
000000001111111111111ddd1441000014555dd51111111510000000000000000000000001115555d515d5100000015d15dd05551155000001d55d5555500000
000000001111100000005dd50000000011115dd51111111100000000000000000000000001155d55d555d1000000011505510000000000115155dd5d15500000
000000000000000000005dd51111111111115dd5000000001000000000000000000000000015555551d5d500000000000000000000011770d5555d5d11100000
000000111111000000005dd51555555555515dd5000011111000000000000000000000000011555d11d155000005d500100005dd1015d5115155dddd01111000
000000000100000000005dd51555555555555dd5100001110000000000000000000000000011555d11d1550000001655dd510555dd7601055155d56511051000
000000000111111000015dd55555555555515555110000000000000000000000000000000000555551d115000000050015100115155000055555d565515d5100
0000000001000000001155511555555555512222111000000000000000000000000000000000555550510100000000001110005500000005115d5d6551dd5511
00000000000000000022221121111000000000000000000000000000000000000000000000505110515101111100000011000001000000d51555d6d555dd5551
00111111111111111111111101111111111011110011111111111111111111111111111111111110000000000000000000000000000000000000000000000000
001dddd11dd11dd11dddddd101dddd11dd111dd1001dddd11dddddd11dddddd11dddddd11ddddd11000000000000000000000000000000000000000000000000
011d1dd11ddd1dd111111111011dd111ddd1ddd1011d1dd111111111111111111dd111111dd11dd1111111111111111111111111111111111111111101110011
01dd1dd11dddddd1001dd100001dd101ddddddd101dd1dd1001dd100001dd1001dd1dd101dd11dd1fffffff1ffffff1fffff1ffff1fff1ff1f1f11f101f1001f
11d11dd11dd1ddd1001dd100001dd101dd1d1dd111d11dd1001dd100001dd1001dd111101dddd111111111111111111111111111111111111111111101110011
1dd1ddd11dd11dd1001dd100011dd111dd111dd11dd1ddd1001dd100001dd1001dd111111dd1dd11000000000000000000000000000000000000000000000000
1d111dd11dd11dd1001dd10001dddd11dd101dd11d111dd1001dd100001dd10011ddddd11dd11dd1000000000000000000000000000000000000000000000000
11101111111111110011110001111111111011111110111100111100001111000111111111111111000000000000000000000000000000000000000000000000
00000000000000000000000000000000000000000000000000000000000000000000000000000000000000000000000000000000000000000000000000000000
00000000000000000000000000000000000000000000000000000000000000000000000000000000000000000000000000000000000000000000000000000000
00000000000000000000000000000000000000000000000000000000000000000000000000000000000000000000000000000000000000000000000000000000
00000000000000000000000000000000000000000000000000000000000000000000000000000000000000000000000000000000000000000000000000000000
00000000000000000000000000000000000000000000000000000000000000001111111011111110111111110001111111111111111111111111111100011111
00000000000000000000000000000000000000000000000000000000000000001fffff111fffff111ffffff10011fff11ffffff11ff11ff11ffffff10011fff1
00111000011100011100111011111111111111111111111111111111111111111ff11ff11ff11ff11ff11111001ff1111ff111111fff1ff111111111001ff111
001f100001f10001f1001f101f11f1f1ff1fff1ffff1fffff1ffffff1fffffff1ff11ff11ff11ff11ff1ff10001ff1001ff1ff101ffffff1001ff100001ff100
00111000011100011100111011111111111111111111111111111111111111111ff1ff111ffff1111ff11110001ff1001ff111101ff1fff1001ff100001ff100
00000000000000000000000000000000000000000000000000000000000000001ff111101ff1ff111ff11111111ff1001ff111111ff11ff1001ff100111ff100
00000000000000000000000000000000000000000000000000000000000000001ff100001ff11ff111fffff11fff110011fffff11ff11ff1001ff1001fff1100
00000000000000000000000000000000000000000000000000000000000000001111000011111111011111111111100001111111111111110011110011111000
00000000000000000000000000000000000000000000000000000000000000000000000000000000000000000000000000000000000000000000000000000000
00000000000000000000000000000000000000000000000000000000000000000000000000000000000000000000000000000000000000000000000000000000
00000000000000000000000000000000000000000000000000000000000000000000000000000000000000000000000000000000000000000000000000000000
00000000000000000000000000000000000000000000000000000000000000000000000000000000000000000000000000000000000000000000000000000000
00000011111100000000011111100011111111101111111111110000000011111111111111110000000011111101111111111111111101111100111111110000
0000001ffff10000000011ffff10001ffff1ff111ff11ffffff1000000001ffffff11ff11ff1000000001ffff111ff11fff11ffffff101fff1001ffffff10000
0000011f1ff1000000001ff11110011f1ff1fff1fff11ff11111000000001ff11ff11ff11ff1000000001ff1ff11ff111ff11ff11ff1011ff10011111ff10000
000001ff1ff1000000001ff1111101ff1ff1fffffff11ff1ff10000000001ff1ff111ff11ff1000000001ff11ff1ff111ff111ffff11001ff1000111ff110000
000011f11ff1000000001ff1fff111f11ff1ff1f1ff11ff11110000000001ff11ff111ffff11000000001ff11ff1ff1f1ff11ff11ff1001ff10001ffff100000
00001ff1fff1000000001ff11ff11ff1fff1ff111ff11ff11111000000001ff11ff1011ff110000000001ff11ff1fffffff11ff11ff1011ff11011ff11100000
00001f111ff10000000011fffff11f111ff1ff101ff111fffff100000000111fff11001ff100000000001fffff111ff1fff111ffff1101ffff101ff110000000
00001110111100000000011111111110111111101111011111110000000000111110001111000000000011111110111111110111111001111110111100000000
__gff__
0000000000000000000000000000000000000000000000000000000000000000000000000000000000000000000000000000000000000000000000000000000000000000000000000000000000000000000000000000000000000000000000000000000000000000000000000000000000000000000000000000000000000000
0000000000000000000000000000000000000000000000000000000000000000000000000000000000000000000000000000000000000000000000000000000000000000000000000000000000000000000000000000000000000000000000000000000000000000000000000000000000000000000000000000000000000000
__map__
0000000000000000000000000000000000000000000000000000000000000000000000000000000000000000000000000000000000000000000000000000000000000000000000000000000000000000000000000000000000000000000000000000000000000000000000000000000000000000000000000000000000000000
0000000000000000000000000000000000000000000000000000000000000000000000000000000000000000000000000000000000000000000000000000000000000000000000000000000000000000000000000000000000000000000000000000000000000000000000000000000000000000000000000000000000000000
0000000000000000000000000000000000000000000000000000000000000000000000000000000000000000000000000000000000000000000000000000000000000000000000000000000000000000000000000000000000000000000000000000000000000000000000000000000000000000000000000000000000000000
0000000000000000000000000000000000000000000000000000000000000000000000000000000000000000000000000000000000000000000000000000000000000000000000000000000000000000000000000000000000000000000000000000000000000000000000000000000000000000000000000000000000000000
0000000000000000000000000000000000000000000000000000000000000000000000000000000000000000000000000000000000000000000000000000000000000000000000000000000000000000000000000000000000000000000000000000000000000000000000000000000000000000000000000000000000000000
0000000000000000000000000000000000000000000000000000000000000000000000000000000000000000000000000000000000000000000000000000000000000000000000000000000000000000000000000000000000000000000000000000000000000000000000000000000000000000000000000000000000000000
0000000000000000000000000000000000000000000000000000000000000000000000000000000000000000000000000000000000000000000000000000000000000000000000000000000000000000000000000000000000000000000000000000000000000000000000000000000000000000000000000000000000000000
0000000000000000000000000000000000000000000000000000000000000000000000000000000000000000000000000000000000000000000000000000000000000000000000000000000000000000000000000000000000000000000000000000000000000000000000000000000000000000000000000000000000000000
0000000000000000000000000000000000000000000000000000000000000000000000000000000000000000000000000000000000000000000000000000000000000000000000000000000000000000000000000000000000000000000000000000000000000000000000000000000000000000000000000000000000000000
0000000000000000000000000000000000000000000000000000000000000000000000000000000000000000000000000000000000000000000000000000000000000000000000000000000000000000000000000000000000000000000000000000000000000000000000000000000000000000000000000000000000000000
0000000000000000000000000000000000000000000000000000000000000000000000000000000000000000000000000000000000000000000000000000000000000000000000000000000000000000000000000000000000000000000000000000000000000000000000000000000000000000000000000000000000000000
0000000000000000000000000000000000000000000000000000000000000000000000000000000000000000000000000000000000000000000000000000000000000000000000000000000000000000000000000000000000000000000000000000000000000000000000000000000000000000000000000000000000000000
0000000000000000000000000000000000000000000000000000000000000000000000000000000000000000000000000000000000000000000000000000000000000000000000000000000000000000000000000000000000000000000000000000000000000000000000000000000000000000000000000000000000000000
0000000000000000000000000000000000000000000000000000000000000000000000000000000000000000000000000000000000000000000000000000000000000000000000000000000000000000000000000000000000000000000000000000000000000000000000000000000000000000000000000000000000000000
0000000000000000000000000000000000000000000000000000000000000000000000000000000000000000000000000000000000000000000000000000000000000000000000000000000000000000000000000000000000000000000000000000000000000000000000000000000000000000000000000000000000000000
0000000000000000000000000000000000000000000000000000000000000000000000000000000000000000000000000000000000000000000000000000000000000000000000000000000000000000000000000000000000000000000000000000000000000000000000000000000000000000000000000000000000000000
0000000000000000000000000000000000000000000000000000000000000000000000000000000000000000000000000000000000000000000000000000000000000000000000000000000000000000000000000000000000000000000000000000000000000000000000000000000000000000000000000000000000000000
0000000000000000000000000000000000000000000000000000000000000000000000000000000000000000000000000000000000000000000000000000000000000000000000000000000000000000000000000000000000000000000000000000000000000000000000000000000000000000000000000000000000000000
0000000000000000000000000000000000000000000000000000000000000000000000000000000000000000000000000000000000000000000000000000000000000000000000000000000000000000000000000000000000000000000000000000000000000000000000000000000000000000000000000000000000000000
0000000000000000000000000000000000000000000000000000000000000000000000000000000000000000000000000000000000000000000000000000000000000000000000000000000000000000000000000000000000000000000000000000000000000000000000000000000000000000000000000000000000000000
0000000000000000000000000000000000000000000000000000000000000000000000000000000000000000000000000000000000000000000000000000000000000000000000000000000000000000000000000000000000000000000000000000000000000000000000000000000000000000000000000000000000000000
0000000000000000000000000000000000000000000000000000000000000000000000000000000000000000000000000000000000000000000000000000000000000000000000000000000000000000000000000000000000000000000000000000000000000000000000000000000000000000000000000000000000000000
0000000000000000000000000000000000000000000000000000000000000000000000000000000000000000000000000000000000000000000000000000000000000000000000000000000000000000000000000000000000000000000000000000000000000000000000000000000000000000000000000000000000000000
0000000000000000000000000000000000000000000000000000000000000000000000000000000000000000000000000000000000000000000000000000000000000000000000000000000000000000000000000000000000000000000000000000000000000000000000000000000000000000000000000000000000000000
0000000000000000000000000000000000000000000000000000000000000000000000000000000000000000000000000000000000000000000000000000000000000000000000000000000000000000000000000000000000000000000000000000000000000000000000000000000000000000000000000000000000000000
0000000000000000000000000000000000000000000000000000000000000000000000000000000000000000000000000000000000000000000000000000000000000000000000000000000000000000000000000000000000000000000000000000000000000000000000000000000000000000000000000000000000000000
0000000000000000000000000000000000000000000000000000000000000000000000000000000000000000000000000000000000000000000000000000000000000000000000000000000000000000000000000000000000000000000000000000000000000000000000000000000000000000000000000000000000000000
0000000000000000000000000000000000000000000000000000000000000000000000000000000000000000000000000000000000000000000000000000000000000000000000000000000000000000000000000000000000000000000000000000000000000000000000000000000000000000000000000000000000000000
0000000000000000000000000000000000000000000000000000000000000000000000000000000000000000000000000000000000000000000000000000000000000000000000000000000000000000000000000000000000000000000000000000000000000000000000000000000000000000000000000000000000000000
0000000000000000000000000000000000000000000000000000000000000000000000000000000000000000000000000000000000000000000000000000000000000000000000000000000000000000000000000000000000000000000000000000000000000000000000000000000000000000000000000000000000000000
0000000000000000000000000000000000000000000000000000000000000000000000000000000000000000000000000000000000000000000000000000000000000000000000000000000000000000000000000000000000000000000000000000000000000000000000000000000000000000000000000000000000000000
0000000000000000000000000000000000000000000000000000000000000000000000000000000000000000000000000000000000000000000000000000000000000000000000000000000000000000000000000000000000000000000000000000000000000000000000000000000000000000000000000000000000000000
